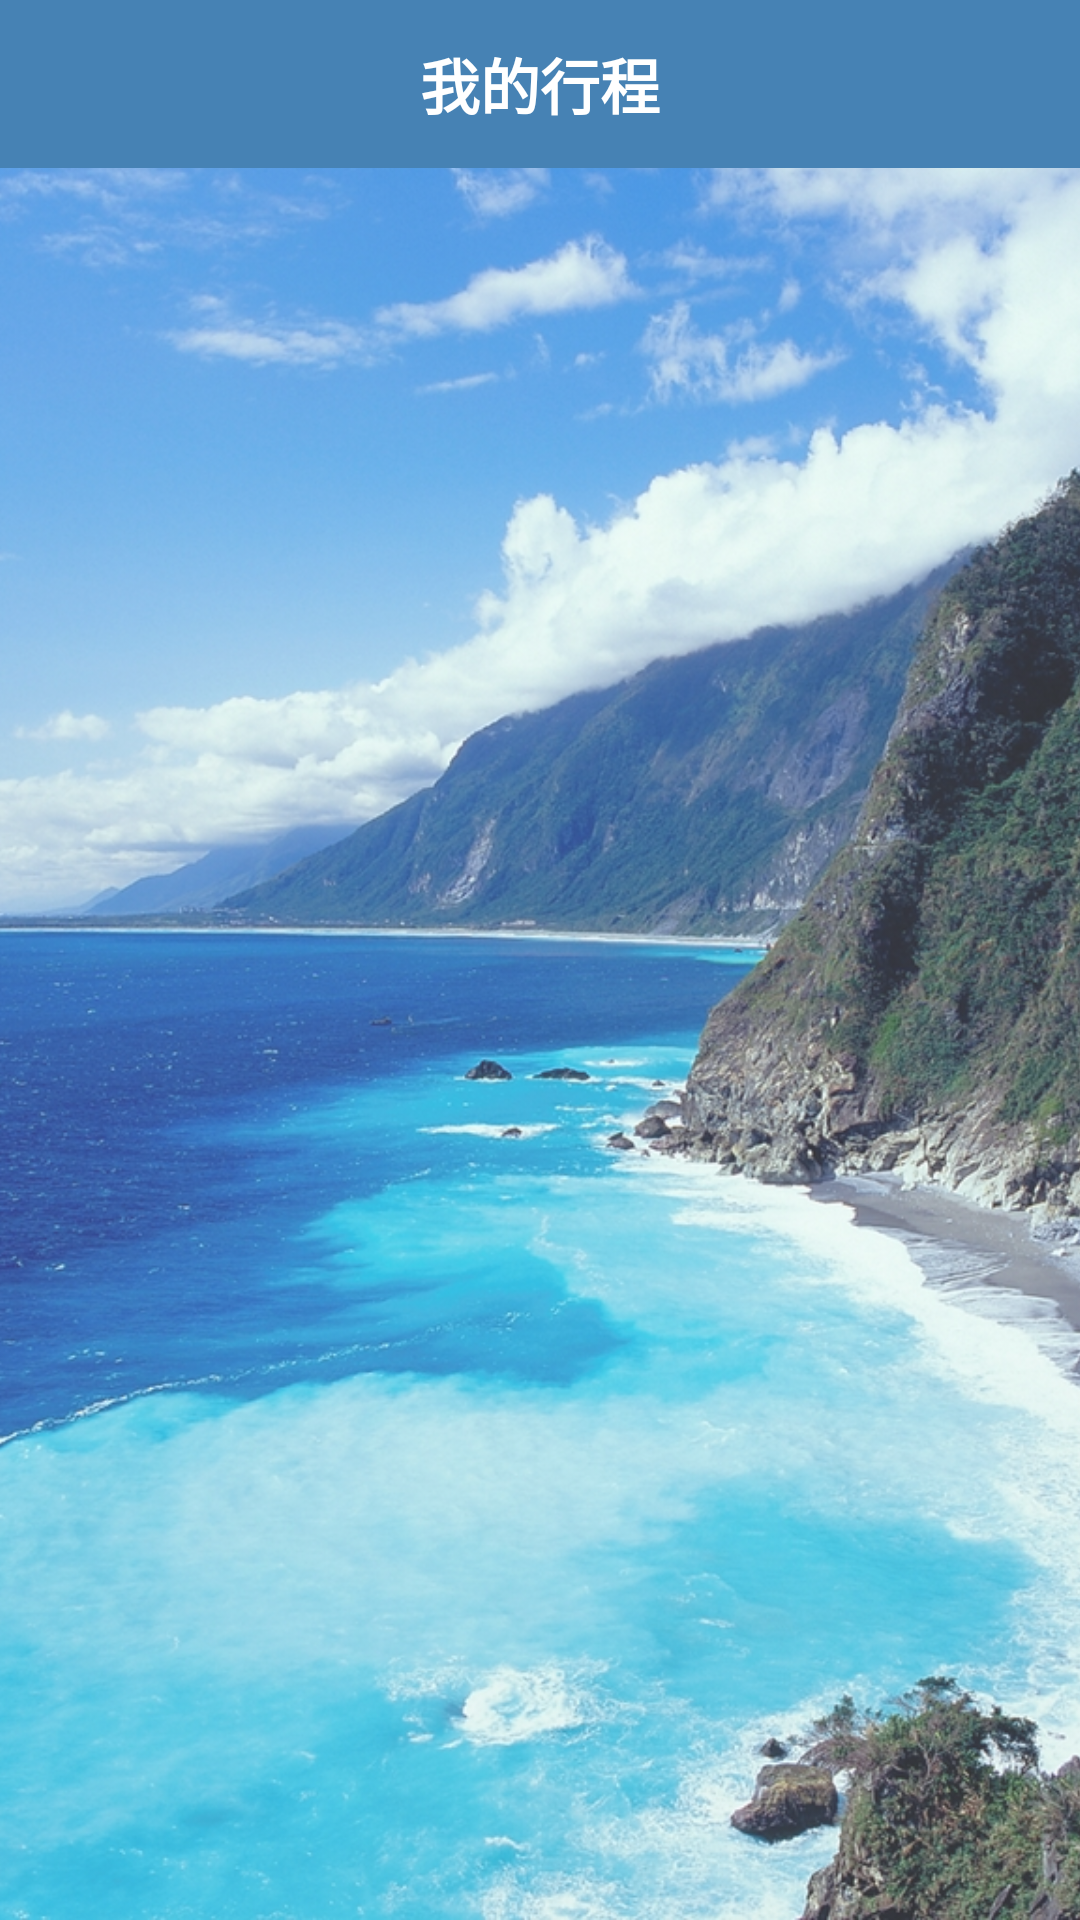

Android layout source for this screen:
<!-- AndroidManifest.xml: application theme AppTheme -->
<!-- res/layout/activity_edit_schedule.xml -->
<?xml version="1.0" encoding="utf-8"?>
<RelativeLayout
    xmlns:android="http://schemas.android.com/apk/res/android"
    xmlns:app="http://schemas.android.com/apk/res-auto"
    xmlns:tools="http://schemas.android.com/tools"
    android:layout_width="match_parent"
    android:layout_height="match_parent"
    android:orientation="vertical"
    tools:context=".EditScheduleActivity">

    <ImageView
        android:layout_width="match_parent"
        android:layout_height="match_parent"
        android:src="@drawable/cliff"
        android:alpha="0.8"
        android:scaleType="centerCrop"
        />

    <LinearLayout
        android:layout_width="match_parent"
        android:layout_height="match_parent"
        android:orientation="vertical">

        <include
            layout="@layout/toolbar_layout"/>

        <FrameLayout
            android:layout_width="match_parent"
            android:layout_height="match_parent"
            android:id="@+id/edit_fragment_container">

        </FrameLayout>

    </LinearLayout>

</RelativeLayout>
<!-- res/layout/toolbar_layout.xml (included above) -->
<?xml version="1.0" encoding="utf-8"?>
<android.support.v7.widget.Toolbar
    xmlns:android="http://schemas.android.com/apk/res/android"
    android:layout_width="match_parent"
    android:layout_height="?attr/actionBarSize"
    android:id="@+id/toolBar"
    android:theme="@style/ThemeOverlay.AppCompat.Dark.ActionBar"
    android:background="@color/toolbarBackground"
    >

    <TextView
        android:id="@+id/toolbar_title"
        android:layout_width="wrap_content"
        android:layout_height="wrap_content"
        android:text="我的行程"
        android:textStyle="bold"
        android:textSize="20sp"
        android:layout_gravity="center"
        android:textColor="#FFFFFF"
        android:maxLines="2"
        />

</android.support.v7.widget.Toolbar>
<!-- resources referenced by this layout -->
<resources>
  <color name="toolbarBackground">#4682B4</color>
  <!-- drawable cliff: jpg bitmap (drawable, 893451 bytes) -->
  <style name="AppTheme" parent="Theme.AppCompat.Light.NoActionBar">
          
          <item name="colorPrimary">@color/toolbarBackground</item>
          <item name="colorPrimaryDark">@color/toolbarBackground</item>
          <item name="colorAccent">@color/colorAccent</item>
          <item name="android:actionMenuTextAppearance">@style/menu_text_style</item>
          <item name="android:dropDownListViewStyle">@style/SpinnerStyle</item>
          <item name="android:popupMenuStyle">@style/popupMenuStyle</item>
      </style>
  <color name="colorAccent">#FF4081</color>
  <style name="menu_text_style" parent="@android:style/TextAppearance.DeviceDefault.Widget.ActionBar.Menu">
          <item name="android:textSize">18sp</item>
          <item name="android:textColor">#FFFFFF</item>
      </style>
  <style name="SpinnerStyle" parent="Widget.AppCompat.ListView.DropDown">
          <item name="android:divider">#DDDDDD</item>
          <item name="android:dividerHeight">0.5dp</item>
      </style>
  <style name="popupMenuStyle" parent="Widget.AppCompat.PopupMenu">
          <item name="android:popupBackground">@drawable/rounded_edittext</item>
      </style>
  <!-- drawable rounded_edittext (drawable) -->
  <?xml version="1.0" encoding="utf-8"?>
  <shape xmlns:android="http://schemas.android.com/apk/res/android"
      android:shape="rectangle" android:padding="15dp">
      <solid android:color="#FFFFFF"/>
      <corners
          android:radius="6dp"/>
      <stroke android:width="1dip" android:color="#f06060" />
  </shape>
</resources>
